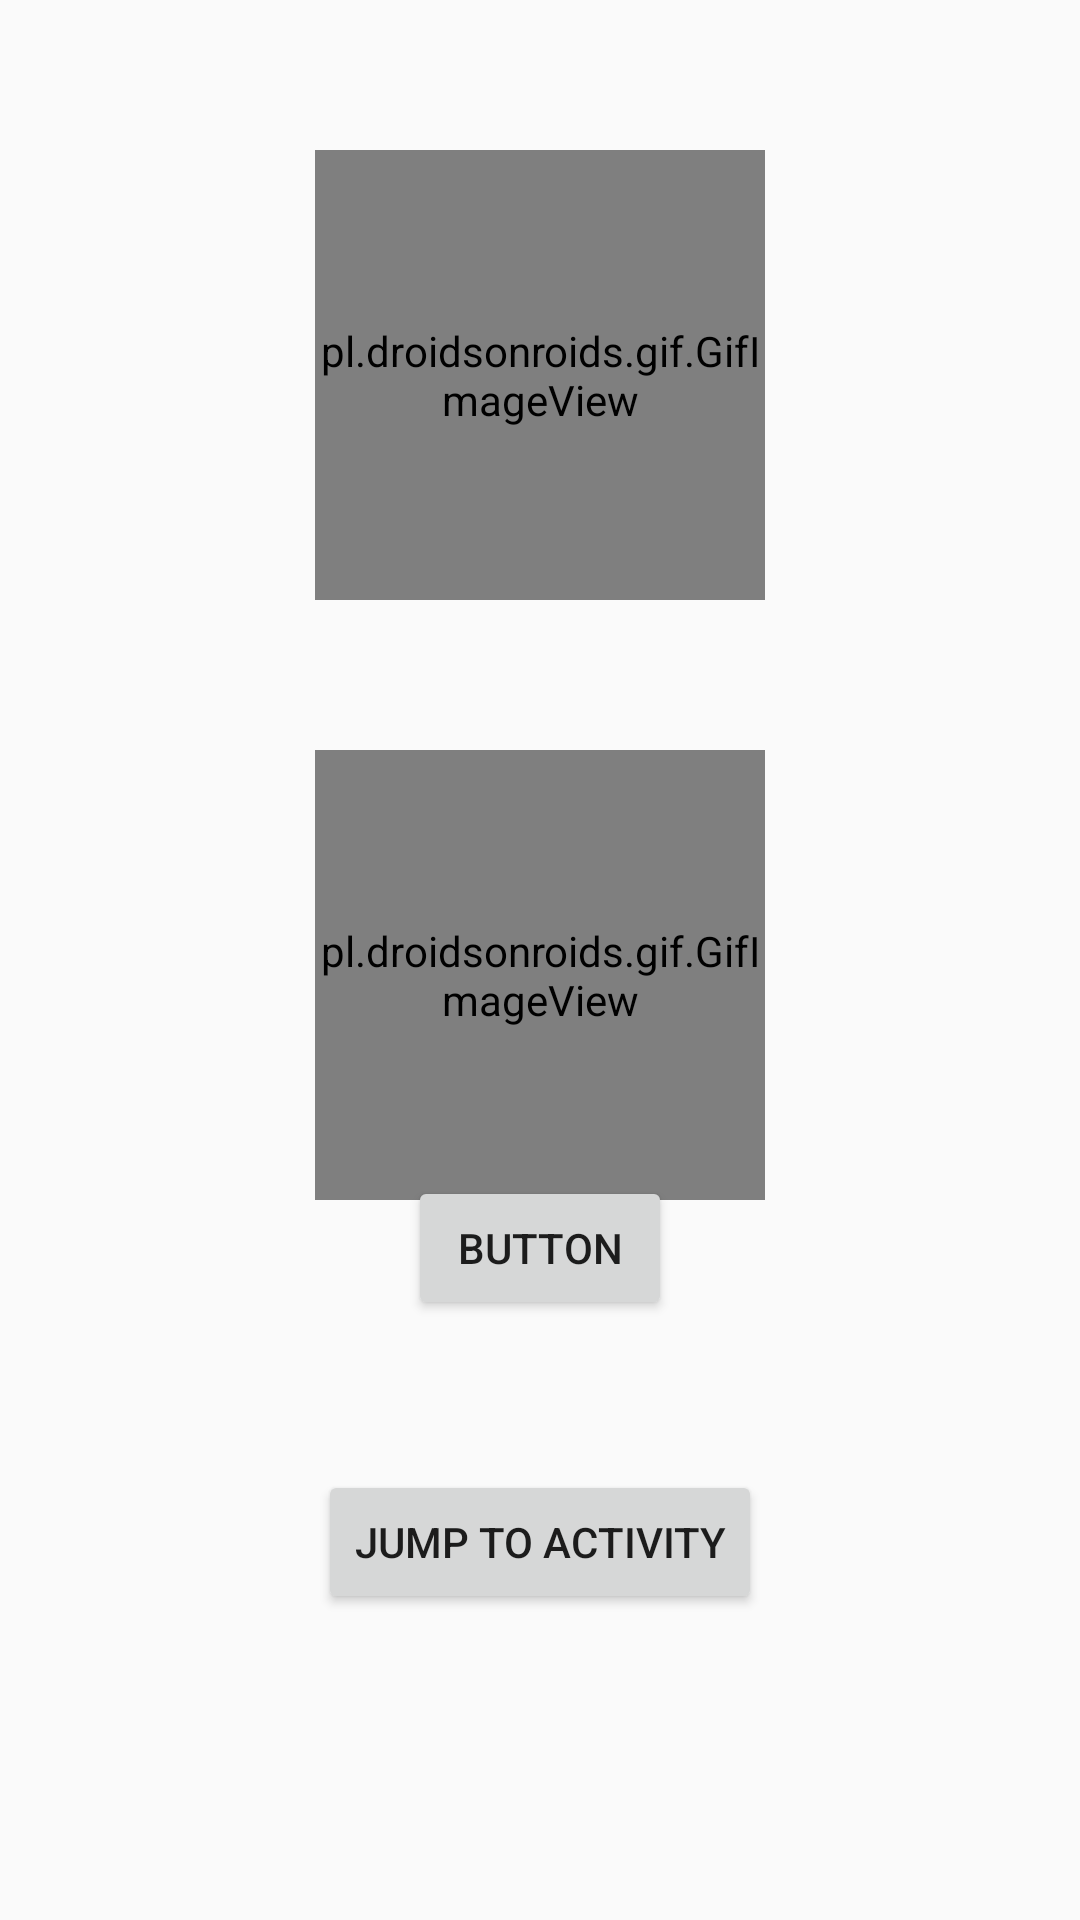

Write the Android layout XML for this screen, with the resource values it uses.
<!-- AndroidManifest.xml: application theme Theme.MyApplication -->
<!-- res/layout/activity_gif.xml -->
<?xml version="1.0" encoding="utf-8"?>
<androidx.constraintlayout.widget.ConstraintLayout
    xmlns:android="http://schemas.android.com/apk/res/android"
    xmlns:app="http://schemas.android.com/apk/res-auto"
    xmlns:tools="http://schemas.android.com/tools"
    android:layout_width="match_parent"
    android:layout_height="match_parent">


    <pl.droidsonroids.gif.GifImageView
        android:id="@+id/gif_image_view"
        android:layout_width="150dp"
        android:layout_height="150dp"
        android:layout_marginTop="50dp"
        app:layout_constraintEnd_toEndOf="parent"
        app:layout_constraintStart_toStartOf="parent"
        app:layout_constraintTop_toTopOf="parent" />


    <pl.droidsonroids.gif.GifImageView
        android:id="@+id/gif_image_view2"
        android:layout_width="150dp"
        android:layout_height="150dp"
        android:layout_marginTop="50dp"
        app:layout_constraintEnd_toEndOf="parent"
        app:layout_constraintStart_toStartOf="parent"
        app:layout_constraintTop_toBottomOf="@+id/gif_image_view" />

    <Button
        android:id="@+id/button6"
        android:layout_width="wrap_content"
        android:layout_height="wrap_content"
        android:text="Button"
        android:layout_marginBottom="200dp"
        app:layout_constraintBottom_toBottomOf="parent"
        app:layout_constraintEnd_toEndOf="parent"
        app:layout_constraintStart_toStartOf="parent" />

    <Button
        android:id="@+id/jump"
        android:layout_width="wrap_content"
        android:layout_height="wrap_content"
        android:layout_marginTop="50dp"
        android:text="jump to activity"
        app:layout_constraintEnd_toEndOf="@+id/button6"
        app:layout_constraintStart_toStartOf="@+id/button6"
        app:layout_constraintTop_toBottomOf="@+id/button6" />
</androidx.constraintlayout.widget.ConstraintLayout>
<!-- resources referenced by this layout -->
<resources>
  <style name="Theme.MyApplication" parent="Theme.Design.Light.NoActionBar">
          <item name="windowNoTitle">true</item>
  
      </style>
</resources>
